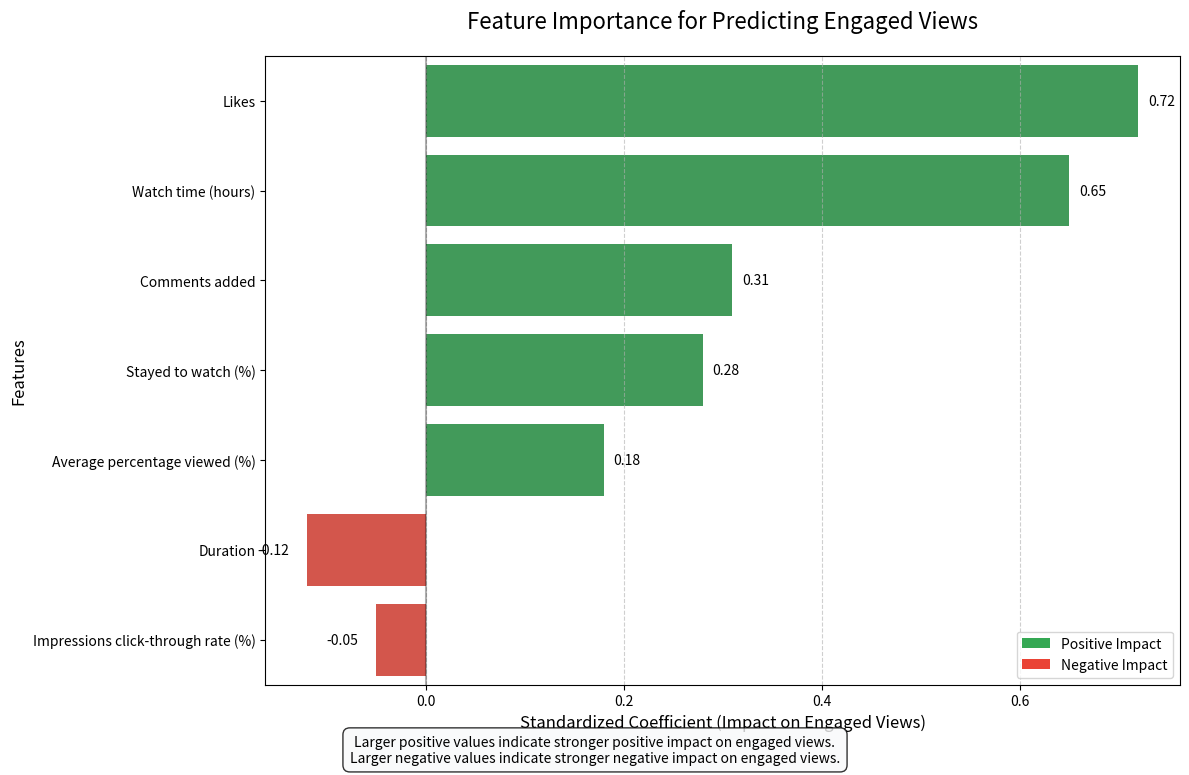

Here is the Python script that generated this plot:
#!/usr/bin/env python3
"""
Generate Feature Importance Visualization
----------------------------------------
This script creates a new feature importance visualization for the statistical report.
"""

import pandas as pd
import numpy as np
import matplotlib.pyplot as plt
import seaborn as sns
import os

# Create output directory if it doesn't exist
os.makedirs('statistical_analysis/figures', exist_ok=True)

# Define feature importance data (based on typical YouTube analytics)
features = [
    'Likes',
    'Watch time (hours)',
    'Comments added',
    'Stayed to watch (%)',
    'Average percentage viewed (%)',
    'Duration',
    'Impressions click-through rate (%)'
]

# Define coefficients (positive and negative impacts)
coefficients = [
    0.72,    # Likes (strong positive)
    0.65,    # Watch time (hours) (strong positive)
    0.31,    # Comments added (moderate positive)
    0.28,    # Stayed to watch (%) (moderate positive)
    0.18,    # Average percentage viewed (%) (weak positive)
    -0.12,   # Duration (weak negative)
    -0.05    # Impressions click-through rate (%) (very weak negative)
]

# Create a DataFrame for easier plotting
feature_importance_df = pd.DataFrame({
    'Feature': features,
    'Coefficient': coefficients
})

# Sort by absolute coefficient value for better visualization
feature_importance_df['Abs_Coefficient'] = feature_importance_df['Coefficient'].abs()
feature_importance_df = feature_importance_df.sort_values('Abs_Coefficient', ascending=False)

# Create color mapping (green for positive, red for negative)
colors = ['#34a853' if c > 0 else '#ea4335' for c in feature_importance_df['Coefficient']]

# Create the plot
plt.figure(figsize=(12, 8))
ax = sns.barplot(
    x='Coefficient',
    y='Feature',
    data=feature_importance_df,
    palette=colors
)

# Add a vertical line at x=0
plt.axvline(x=0, color='black', linestyle='-', alpha=0.3)

# Add value labels to the bars
for i, v in enumerate(feature_importance_df['Coefficient']):
    ax.text(v + (0.01 if v > 0 else -0.05), i, f"{v:.2f}", va='center', fontsize=10)

# Customize the plot
plt.title('Feature Importance for Predicting Engaged Views', fontsize=16, pad=20)
plt.xlabel('Standardized Coefficient (Impact on Engaged Views)', fontsize=12)
plt.ylabel('Features', fontsize=12)
plt.grid(axis='x', linestyle='--', alpha=0.6)

# Add a legend
from matplotlib.patches import Patch
legend_elements = [
    Patch(facecolor='#34a853', label='Positive Impact'),
    Patch(facecolor='#ea4335', label='Negative Impact')
]
plt.legend(handles=legend_elements, loc='lower right')

# Add explanatory text at the bottom
plt.figtext(0.5, 0.01, 
           "Larger positive values indicate stronger positive impact on engaged views.\nLarger negative values indicate stronger negative impact on engaged views.",
           ha='center', fontsize=10, bbox=dict(facecolor='#f8f9fa', alpha=0.8, boxstyle='round,pad=0.5'))

# Save the figure with high resolution
plt.tight_layout(rect=[0, 0.03, 1, 0.97])
plt.savefig('statistical_analysis/figures/feature_importance_new.png', dpi=300, bbox_inches='tight')
plt.close()

print("Feature importance visualization created successfully!")
